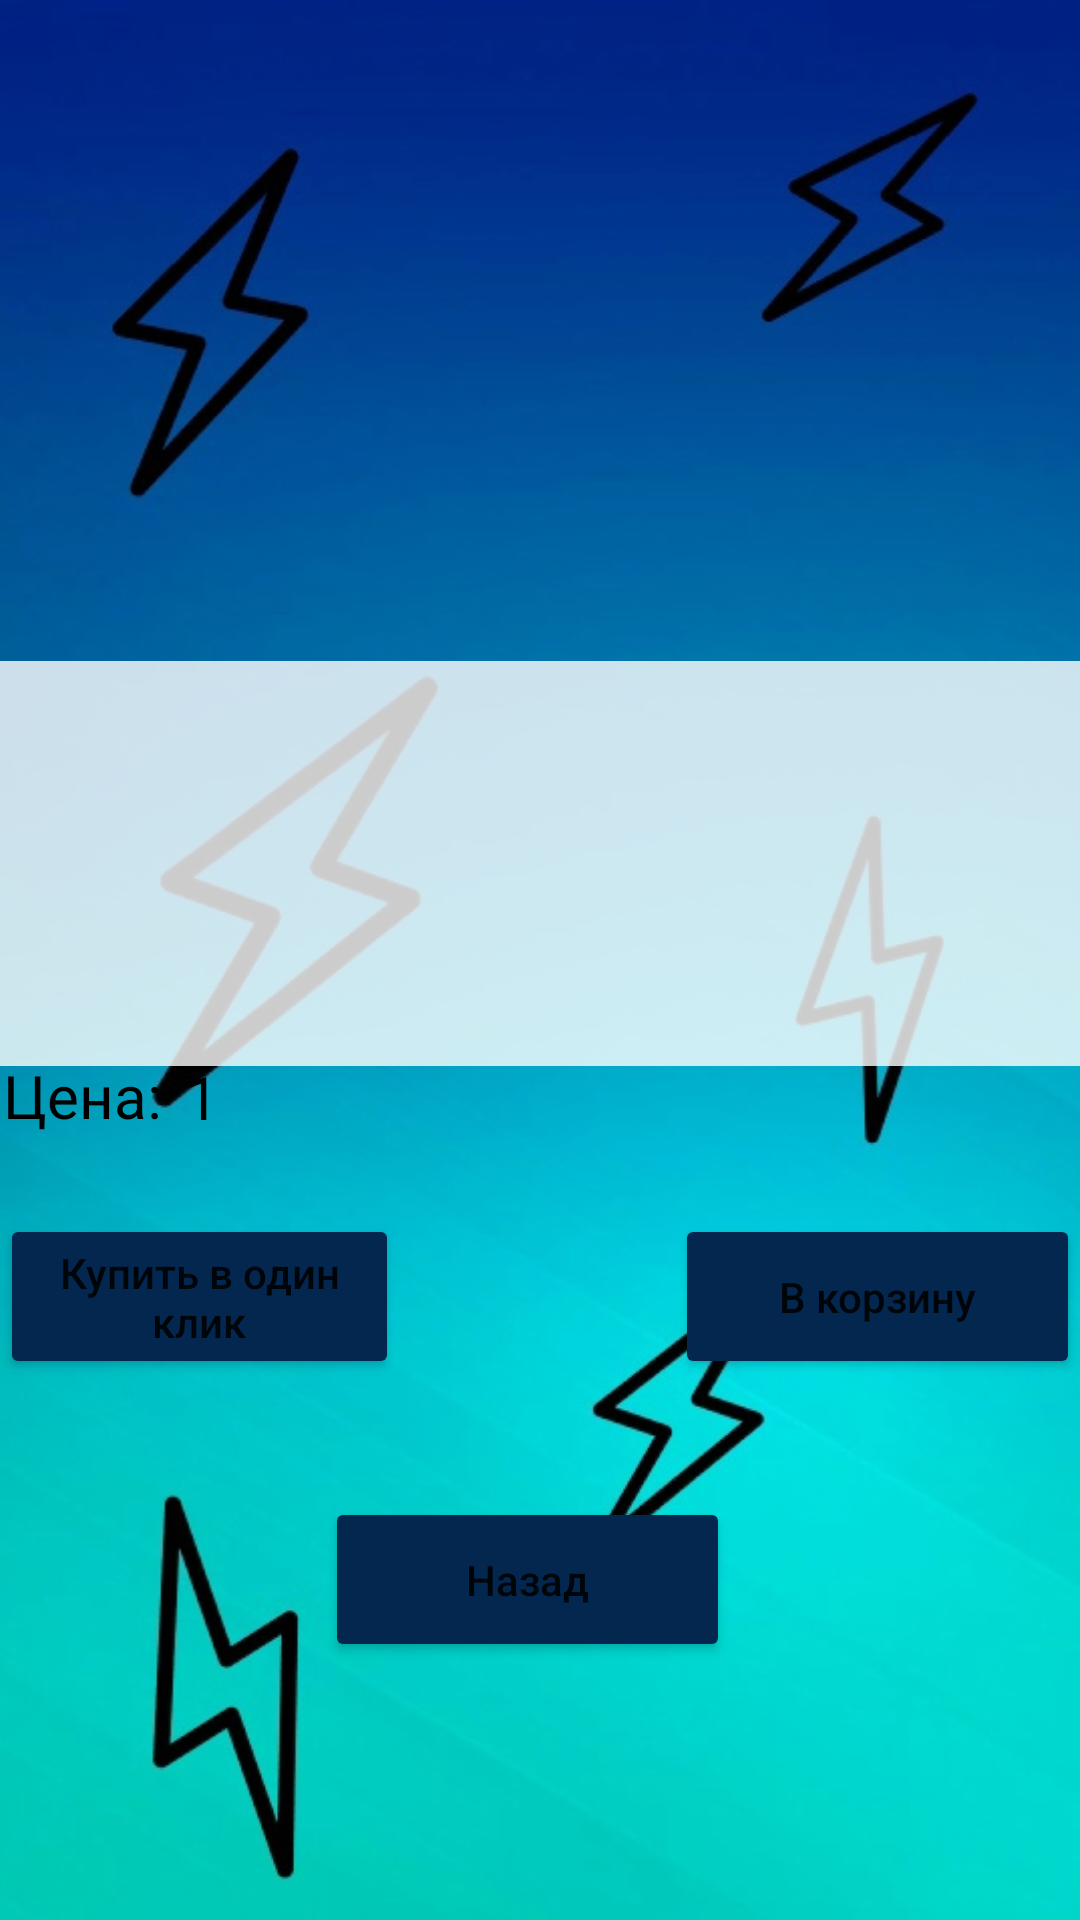

Android layout source for this screen:
<!-- AndroidManifest.xml: application theme Theme.Zhuk -->
<!-- res/layout/activity_gamepads_products.xml -->
<?xml version="1.0" encoding="utf-8"?>
<androidx.constraintlayout.widget.ConstraintLayout xmlns:android="http://schemas.android.com/apk/res/android"
    xmlns:app="http://schemas.android.com/apk/res-auto"
    xmlns:tools="http://schemas.android.com/tools"
    android:layout_width="match_parent"
    android:layout_height="match_parent"
    android:background="@drawable/foon"
    tools:context=".products.GamepadsProducts">

    <Button
        android:id="@+id/button"
        android:layout_width="133dp"
        android:layout_height="55dp"
        android:backgroundTint="@color/blue"
        android:text="Купить в один клик"
        android:textAllCaps="false"
        app:layout_constraintBottom_toBottomOf="parent"
        app:layout_constraintEnd_toEndOf="parent"
        app:layout_constraintHorizontal_bias="0.0"
        app:layout_constraintStart_toStartOf="parent"
        app:layout_constraintTop_toTopOf="parent"
        app:layout_constraintVertical_bias="0.692" />

    <TextView
        android:id="@+id/textView5"
        android:layout_width="55dp"
        android:layout_height="38dp"
        android:text="Цена:"
        android:textAlignment="center"
        android:textColor="#000000"
        android:textSize="20sp"
        app:layout_constraintBottom_toBottomOf="parent"
        app:layout_constraintEnd_toEndOf="parent"
        app:layout_constraintHorizontal_bias="0.0"
        app:layout_constraintStart_toStartOf="parent"
        app:layout_constraintTop_toTopOf="parent"
        app:layout_constraintVertical_bias="0.584" />

    <Button
        android:id="@+id/button2"
        android:layout_width="135dp"
        android:layout_height="55dp"
        android:backgroundTint="@color/blue"
        android:onClick="back1111"
        android:text="Назад"
        android:textAllCaps="false"
        app:layout_constraintBottom_toBottomOf="parent"
        app:layout_constraintEnd_toEndOf="parent"
        app:layout_constraintHorizontal_bias="0.481"
        app:layout_constraintStart_toStartOf="parent"
        app:layout_constraintTop_toTopOf="parent"
        app:layout_constraintVertical_bias="0.853" />

    <TextView
        android:id="@+id/name"
        android:layout_width="411dp"
        android:layout_height="135dp"
        android:background="#CCFFFFFF"
        android:text="1"
        android:textColor="#000000"
        android:textSize="22sp"
        app:layout_constraintBottom_toBottomOf="parent"
        app:layout_constraintEnd_toEndOf="parent"
        app:layout_constraintHorizontal_bias="1.0"
        app:layout_constraintStart_toStartOf="parent"
        app:layout_constraintTop_toTopOf="parent"
        app:layout_constraintVertical_bias="0.436" />

    <Button
        android:id="@+id/add2"
        android:layout_width="135dp"
        android:layout_height="55dp"
        android:backgroundTint="@color/blue"
        android:text="В корзину"
        android:textAllCaps="false"
        app:layout_constraintBottom_toBottomOf="parent"
        app:layout_constraintEnd_toEndOf="parent"
        app:layout_constraintHorizontal_bias="1.0"
        app:layout_constraintStart_toStartOf="parent"
        app:layout_constraintTop_toTopOf="parent"
        app:layout_constraintVertical_bias="0.692" />

    <TextView
        android:id="@+id/price"
        android:layout_width="236dp"
        android:layout_height="31dp"
        android:text="1"
        android:textColor="#000000"
        android:textSize="20sp"
        app:layout_constraintBottom_toBottomOf="parent"
        app:layout_constraintEnd_toEndOf="parent"
        app:layout_constraintHorizontal_bias="0.497"
        app:layout_constraintStart_toStartOf="parent"
        app:layout_constraintTop_toTopOf="parent"
        app:layout_constraintVertical_bias="0.578" />

    <ScrollView
        android:id="@+id/scroll6"
        android:layout_width="wrap_content"
        android:layout_height="wrap_content"
        tools:ignore="MissingConstraints">


        <LinearLayout
            android:layout_width="match_parent"
            android:layout_height="wrap_content"
            android:orientation="vertical">


            <LinearLayout
                android:layout_width="407dp"
                android:layout_height="260dp"
                android:orientation="vertical"
                tools:layout_editor_absoluteX="16dp"
                tools:layout_editor_absoluteY="16dp">


                <HorizontalScrollView
                    android:id="@+id/horizontalScrollView"
                    android:layout_width="wrap_content"
                    android:layout_height="wrap_content"
                    android:orientation="horizontal">


                    <LinearLayout
                        android:layout_width="400dp"
                        android:layout_height="250dp"
                        android:background="#FFFFFF"
                        android:orientation="horizontal"
                        app:layout_constraintBottom_toBottomOf="parent"
                        app:layout_constraintEnd_toEndOf="parent"
                        app:layout_constraintStart_toStartOf="parent"
                        app:layout_constraintTop_toTopOf="parent">

                        <ImageView
                            android:id="@+id/vest"
                            android:layout_width="wrap_content"
                            android:layout_height="wrap_content"
                            android:layout_weight="1"
                            android:background="#FFFFFF"
                            android:backgroundTint="#FFFFFF"/>


                        <ImageView
                            android:id="@+id/vest1"
                            android:layout_width="wrap_content"
                            android:layout_height="wrap_content"
                            android:layout_weight="1"/>




                    </LinearLayout>
                </HorizontalScrollView>


            </LinearLayout>
        </LinearLayout>
    </ScrollView>

</androidx.constraintlayout.widget.ConstraintLayout>
<!-- resources referenced by this layout -->
<resources>
  <color name="blue">#042750</color>
  <!-- drawable foon: jpg bitmap (drawable, 84773 bytes) -->
  <style name="Theme.Zhuk" parent="Theme.MaterialComponents.DayNight.NoActionBar">
          
          <item name="colorPrimary">@color/purple_500</item>
          <item name="colorPrimaryVariant">@color/purple_700</item>
          <item name="colorOnPrimary">@color/white</item>
          
          <item name="colorSecondary">@color/teal_200</item>
          <item name="colorSecondaryVariant">@color/teal_700</item>
          <item name="colorOnSecondary">@color/black</item>
          
          <item name="android:statusBarColor">?attr/colorPrimaryVariant</item>
          
      </style>
  <color name="purple_500">#FF6200EE</color>
  <color name="purple_700">#FF3700B3</color>
  <color name="white">#FFFFFFFF</color>
  <color name="teal_200">#FF03DAC5</color>
  <color name="teal_700">#FF018786</color>
  <color name="black">#FF000000</color>
</resources>
